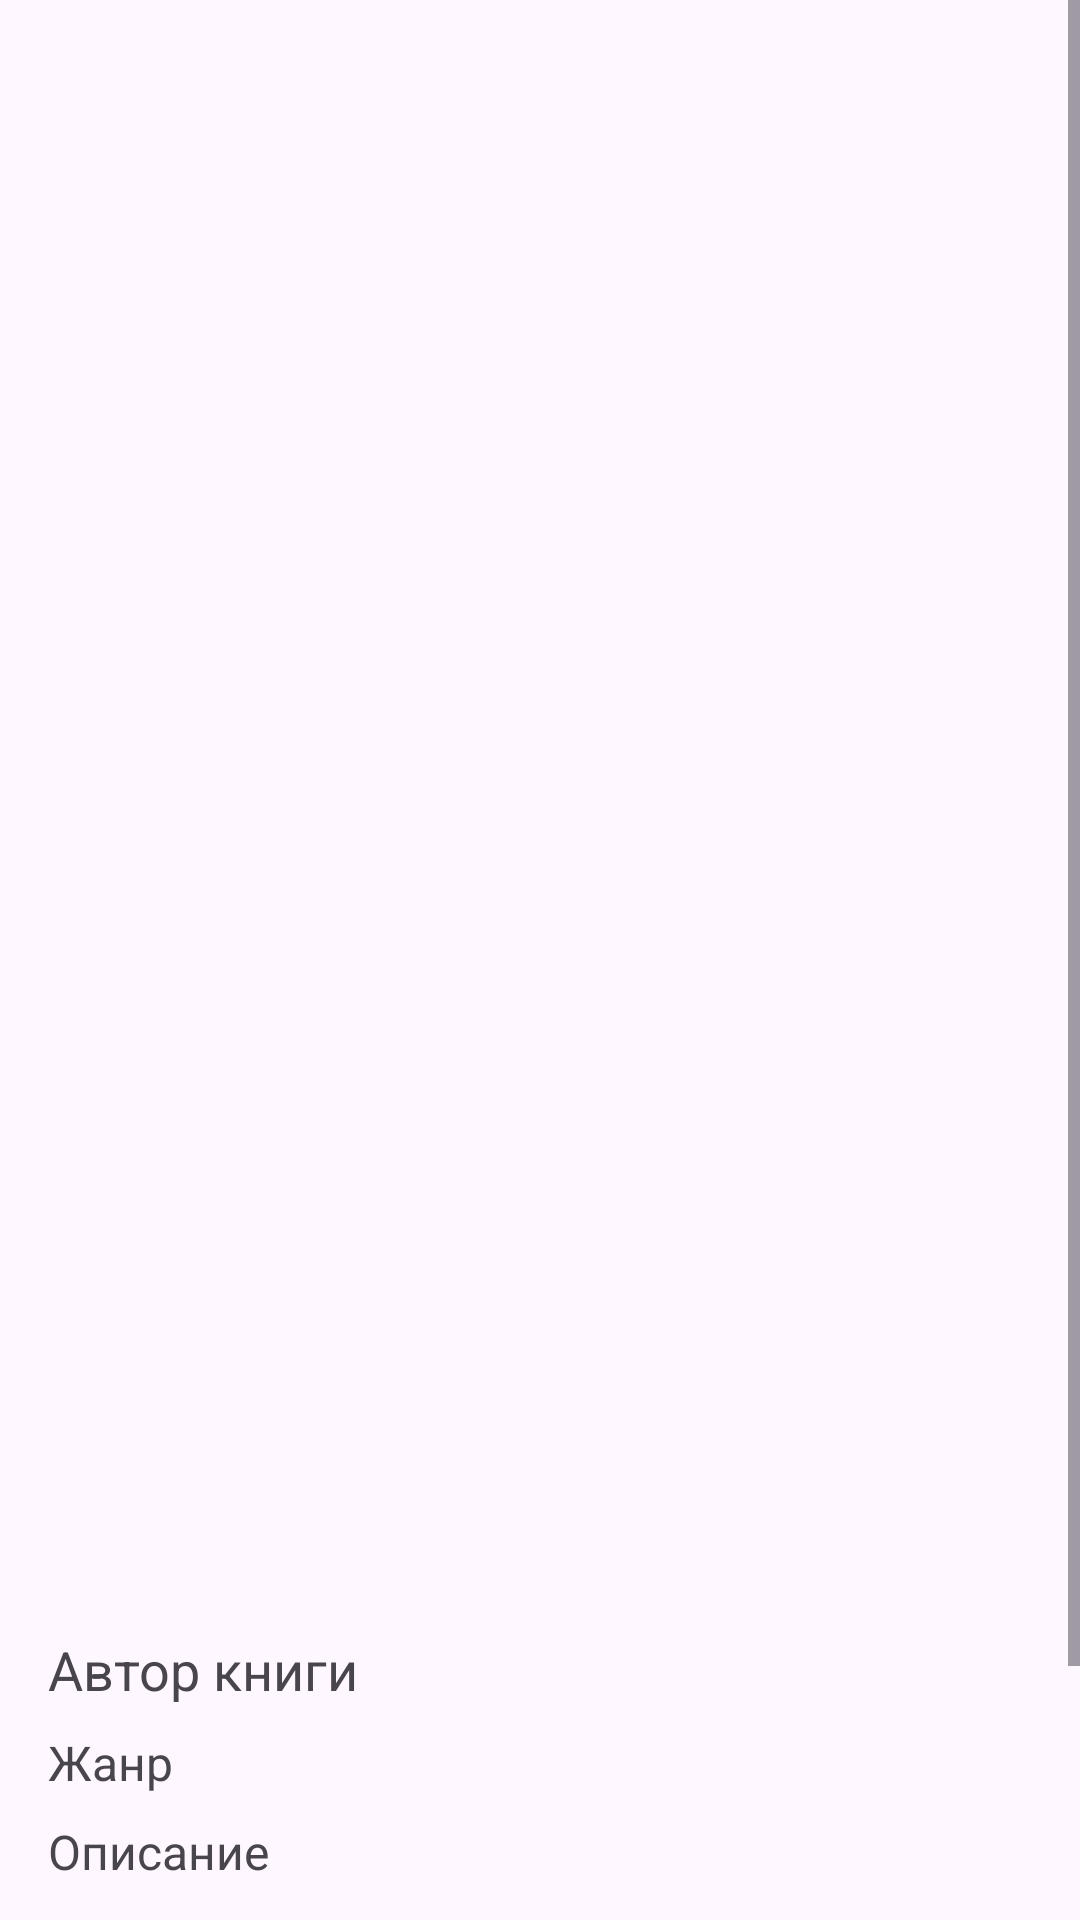

Layout XML and referenced resources for this Android screen:
<!-- AndroidManifest.xml: application theme Theme.LibraryChecker -->
<!-- res/layout/activity_book_detail.xml -->
<?xml version="1.0" encoding="utf-8"?>
<ScrollView xmlns:android="http://schemas.android.com/apk/res/android"
    android:layout_width="match_parent"
    android:layout_height="match_parent">

    <LinearLayout
        android:layout_width="match_parent"
        android:layout_height="wrap_content"
        android:orientation="vertical"
        android:padding="16dp">

        <ImageButton
            android:id="@+id/backButton"
            android:layout_width="40dp"
            android:layout_height="40dp"
            android:layout_margin="16dp"
            android:layout_gravity="start"
            android:background="?attr/selectableItemBackgroundBorderless"
            android:contentDescription="Назад"
            android:src="@drawable/ic_arrow_back" />

        <ImageView
            android:id="@+id/coverImageView"
            android:layout_width="300dp"
            android:layout_height="400dp"
            android:layout_gravity="center"
            android:scaleType="fitCenter"
            android:contentDescription="Обложка книги"
            android:adjustViewBounds="true" />

        <TextView
            android:id="@+id/titleTextView"
            android:layout_width="match_parent"
            android:layout_height="wrap_content"
            android:textSize="24sp"
            android:textStyle="bold"
            android:layout_marginTop="16dp" />

        <TextView
            android:id="@+id/authorTextView"
            android:layout_width="match_parent"
            android:layout_height="wrap_content"
            android:text="Автор книги"
            android:textSize="18sp"
            android:layout_marginTop="8dp" />

        <TextView
            android:id="@+id/genreTextView"
            android:layout_width="match_parent"
            android:layout_height="wrap_content"
            android:text="Жанр"
            android:textSize="16sp"
            android:layout_marginTop="8dp" />

        <TextView
            android:id="@+id/descriptionTextView"
            android:layout_width="match_parent"
            android:layout_height="wrap_content"
            android:text="Описание"
            android:textSize="16sp"
            android:layout_marginTop="8dp" />

        <TextView
            android:id="@+id/countTextView"
            android:layout_width="match_parent"
            android:layout_height="wrap_content"
            android:text="Доступно: 0"
            android:textSize="16sp"
            android:layout_marginTop="8dp" />

        <Button
            android:id="@+id/actionButton"
            android:layout_width="match_parent"
            android:layout_height="wrap_content"
            android:layout_marginTop="16dp"
            android:text="Забронировать" />

        <LinearLayout
            android:id="@+id/reservedByContainer"
            android:layout_width="match_parent"
            android:layout_height="wrap_content"
            android:orientation="vertical"
            android:visibility="gone" />

    </LinearLayout>
</ScrollView>
<!-- resources referenced by this layout -->
<resources>
  <style name="Theme.LibraryChecker" parent="Base.Theme.LibraryChecker" />
  <style name="Base.Theme.LibraryChecker" parent="Theme.Material3.DayNight.NoActionBar">
          
          
      </style>
</resources>
